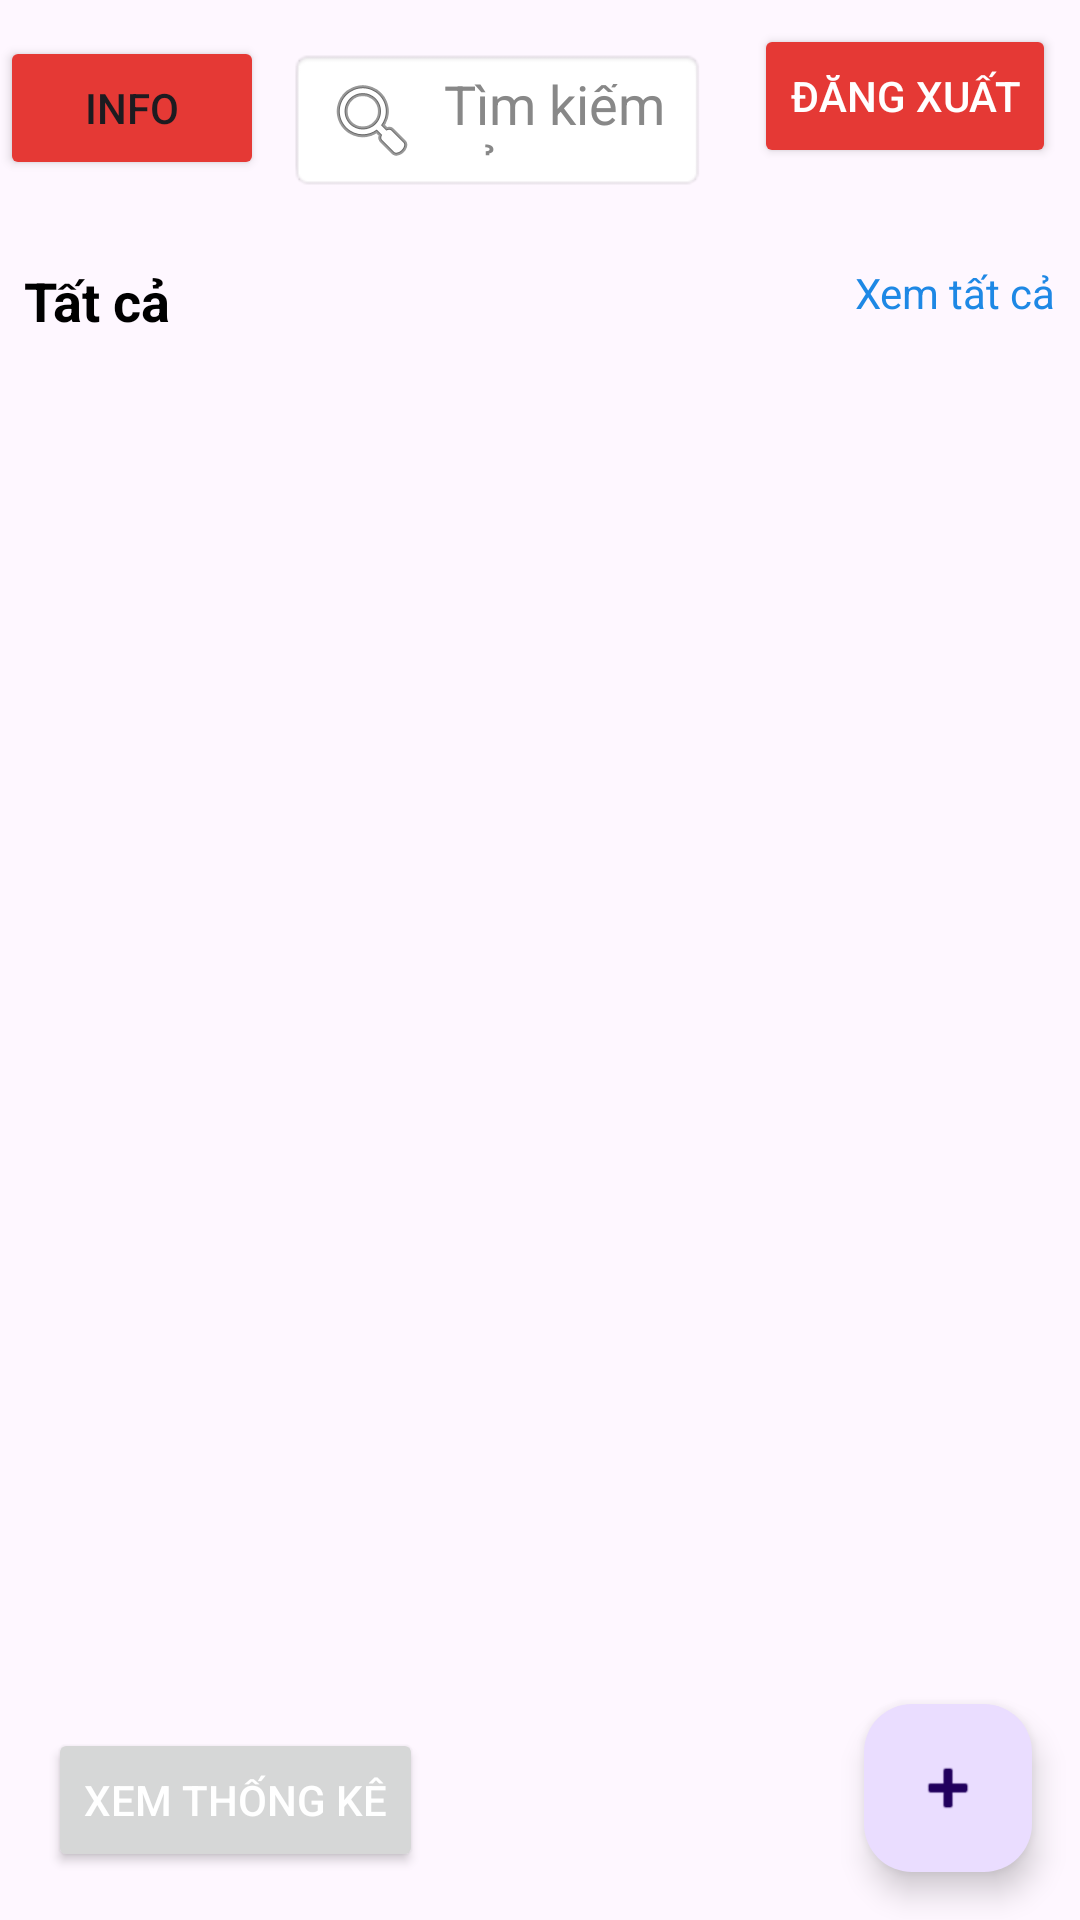

Layout XML and referenced resources for this Android screen:
<!-- AndroidManifest.xml: application theme Theme.UngDungNongSan -->
<!-- res/layout/activity_seller_products.xml -->
<?xml version="1.0" encoding="utf-8"?>
<RelativeLayout xmlns:android="http://schemas.android.com/apk/res/android"
    xmlns:tools="http://schemas.android.com/tools"
    android:layout_width="match_parent"
    android:layout_height="match_parent"
    tools:context=".SellerProductsActivity">
    <Button
        android:id="@+id/btnSellerInfo"
        android:layout_width="wrap_content"
        android:layout_height="wrap_content"
        android:text="INFO"
        android:layout_marginTop="12dp"
        android:layout_gravity="center_horizontal"
        android:backgroundTint="#E53935"/>


    <Button
        android:id="@+id/btnLogout"
        android:layout_width="wrap_content"
        android:layout_height="48dp"
        android:layout_alignParentTop="true"
        android:layout_alignParentEnd="true"
        android:layout_margin="8dp"
        android:text="Đăng xuất"
        android:textColor="#FFFFFF"
        android:backgroundTint="#E53935" />

    <EditText
        android:id="@+id/etSearch"
        android:layout_width="0dp"
        android:layout_height="48dp"
        android:layout_toEndOf="@id/btnSellerInfo"
        android:layout_toStartOf="@id/btnLogout"
        android:layout_alignTop="@id/btnLogout"
        android:layout_marginTop="8dp"
        android:layout_marginStart="8dp"
        android:layout_marginEnd="8dp"
        android:hint="Tìm kiếm sản phẩm..."
        android:textColor="#000000"
        android:textColorHint="#888888"
        android:background="@android:drawable/editbox_background"
        android:padding="12dp"
        android:drawableStart="@android:drawable/ic_menu_search"
        android:drawablePadding="8dp" />



    <HorizontalScrollView
        android:id="@+id/categoryScroll"
        android:layout_width="match_parent"
        android:layout_height="wrap_content"
        android:layout_below="@id/etSearch"
        android:fillViewport="true"
        android:scrollbars="none"
        android:contentDescription="Thanh cuộn danh mục sản phẩm">

        <LinearLayout
            android:id="@+id/categoryLayout"
            android:layout_width="wrap_content"
            android:layout_height="wrap_content"
            android:orientation="horizontal"
            android:padding="8dp" />
    </HorizontalScrollView>

    <TextView
        android:id="@+id/tvCategoryTitle"
        android:layout_width="wrap_content"
        android:layout_height="wrap_content"
        android:layout_below="@id/categoryScroll"
        android:layout_margin="8dp"
        android:text="Tất cả"
        android:textColor="#000000"
        android:textSize="18sp"
        android:textStyle="bold" />


    <TextView
        android:id="@+id/tvSeeAll"
        android:layout_width="wrap_content"
        android:layout_height="wrap_content"
        android:layout_below="@id/categoryScroll"
        android:layout_alignParentEnd="true"
        android:layout_margin="8dp"
        android:text="Xem tất cả"
        android:textColor="#1E88E5"
        android:textSize="14sp" />

    <androidx.recyclerview.widget.RecyclerView
        android:id="@+id/rvSellerProducts"
        android:layout_width="match_parent"
        android:layout_height="match_parent"
        android:layout_below="@id/tvCategoryTitle"
        android:padding="4dp" />

    <com.google.android.material.floatingactionbutton.FloatingActionButton
        android:id="@+id/btnAddProduct"
        android:layout_width="wrap_content"
        android:layout_height="wrap_content"
        android:layout_alignParentEnd="true"
        android:layout_alignParentBottom="true"
        android:layout_marginStart="16dp"
        android:layout_marginEnd="16dp"
        android:layout_marginBottom="16dp"
        android:contentDescription="Thêm sản phẩm mới"
        android:src="@android:drawable/ic_input_add" />
    <Button
        android:id="@+id/btnStatistics"
        android:layout_width="wrap_content"
        android:layout_height="wrap_content"
        android:layout_alignParentBottom="true"
        android:layout_gravity="center_horizontal"
        android:layout_margin="16dp"
        android:text="Xem thống kê"
        android:textColor="@android:color/white" />

</RelativeLayout>
<!-- resources referenced by this layout -->
<resources>
  <style name="Theme.UngDungNongSan" parent="Base.Theme.UngDungNongSan" />
  <style name="Base.Theme.UngDungNongSan" parent="Theme.Material3.DayNight.NoActionBar">
          
          
      </style>
</resources>
